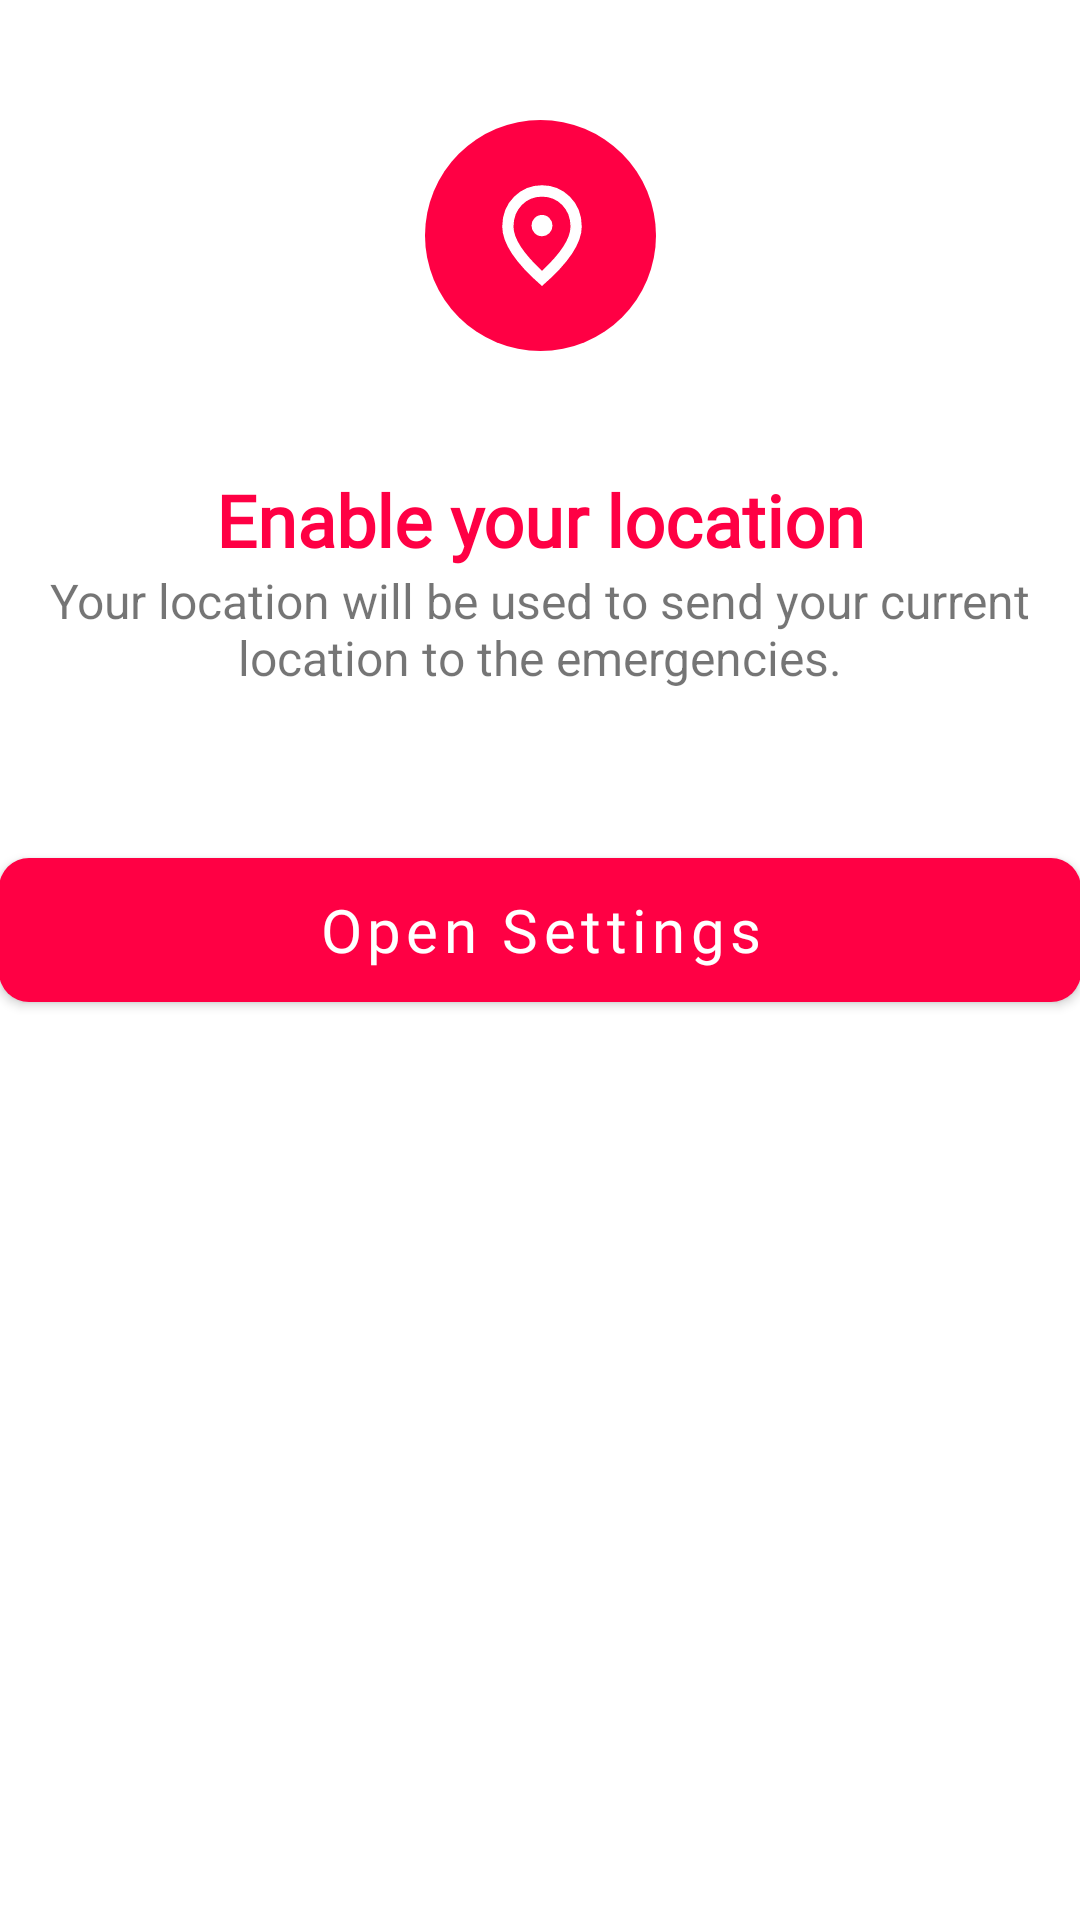

Here is an Android app screen rendered from its layout file. Give the layout XML and the strings, colors and styles it references.
<!-- AndroidManifest.xml: application theme Theme.LifeLine -->
<!-- res/layout/dialog_enable_location.xml -->
<?xml version="1.0" encoding="utf-8"?>
<LinearLayout xmlns:android="http://schemas.android.com/apk/res/android"
    xmlns:app="http://schemas.android.com/apk/res-auto"
    android:orientation="vertical"
    android:layout_width="320dp"
    android:layout_height="wrap_content"
    android:paddingHorizontal="@dimen/thirty_dp"
    android:paddingVertical="@dimen/forty_dp">

    <ImageView
        android:id="@+id/imageView5"
        android:layout_width="match_parent"
        android:layout_height="wrap_content"
        app:srcCompat="@drawable/location_fill" />

    <TextView
        android:id="@+id/textView13"
        android:layout_width="match_parent"
        android:layout_height="wrap_content"
        android:text="Enable your location"
        android:textSize="24sp"
        android:layout_marginTop="@dimen/forty_dp"
        android:textColor="@color/app_main_color"
        android:fontFamily="@font/poppins"
        android:gravity="center_horizontal"
        android:textStyle="bold"/>

    <TextView
        android:id="@+id/textView14"
        android:layout_width="match_parent"
        android:layout_height="wrap_content"
        android:textSize="16sp"
        android:gravity="center_horizontal"
        android:text="@string/long_text_location_dialog" />

    <com.google.android.material.button.MaterialButton
        android:id="@+id/button2"
        android:layout_width="match_parent"
        android:layout_height="60dp"
        android:text="Open Settings"
        android:textSize="20sp"
        app:cornerRadius="@dimen/ten_dp"
        android:layout_marginTop="50dp"
        android:fontFamily="@font/poppins_semibold"
        android:textAllCaps="false"/>
</LinearLayout>
<!-- resources referenced by this layout -->
<resources>
  <color name="app_main_color">#FF0044</color>
  <dimen name="forty_dp">40dp</dimen>
  <dimen name="ten_dp">10dp</dimen>
  <!-- drawable location_fill (drawable) -->
  <vector xmlns:android="http://schemas.android.com/apk/res/android"
      android:width="77dp"
      android:height="77dp"
      android:viewportWidth="77"
      android:viewportHeight="77">
    <path
        android:pathData="M38.5,38.5m-38.5,0a38.5,38.5 0,1 1,77 0a38.5,38.5 0,1 1,-77 0"
        android:fillColor="#FF0044"/>
    <path
        android:pathData="M39,38.5C37.213,38.5 35.75,37.015 35.75,35.2C35.75,33.385 37.213,31.9 39,31.9C40.787,31.9 42.25,33.385 42.25,35.2C42.25,37.015 40.787,38.5 39,38.5ZM48.75,35.53C48.75,29.541 44.444,25.3 39,25.3C33.556,25.3 29.25,29.541 29.25,35.53C29.25,39.391 32.419,44.506 39,50.611C45.581,44.506 48.75,39.391 48.75,35.53ZM39,22C45.825,22 52,27.313 52,35.53C52,41.008 47.661,47.493 39,55C30.339,47.493 26,41.008 26,35.53C26,27.313 32.175,22 39,22Z"
        android:strokeWidth="0.5"
        android:fillColor="#ffffff"
        android:strokeColor="#ffffff"/>
  </vector>
  <string name="long_text_location_dialog">Your location will be used to send your current location to the emergencies.</string>
  <style name="Theme.LifeLine" parent="Theme.MaterialComponents.DayNight.NoActionBar">
          
          <item name="colorPrimary">@color/app_main_color</item>
          <item name="colorPrimaryVariant">@color/app_main_color</item>
          <item name="colorOnPrimary">@color/white</item>
          
          <item name="colorSecondary">@color/teal_200</item>
          <item name="colorSecondaryVariant">@color/teal_700</item>
          <item name="colorOnSecondary">@color/black_bg</item>
          
          <item name="android:statusBarColor">@color/app_main_color</item>
          
      </style>
  <color name="white">#FFFFFFFF</color>
  <color name="teal_200">#FF03DAC5</color>
  <color name="teal_700">#FF018786</color>
  <color name="black_bg">#FF000000</color>
</resources>
